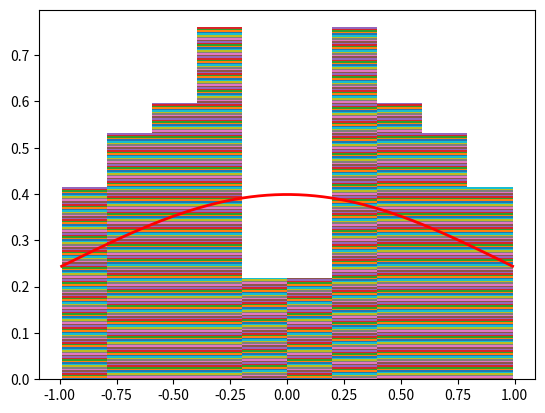

Write the Python code that produced this figure.
import matplotlib.pyplot as plt
from scipy import stats
import numpy as np

# q1, indirect sampling from N(0,1) via Exp(L)
# https://news.ycombinator.com/item?id=37701476 discord being down
L = 1


def f(Y):
    return (1/np.sqrt(2*np.pi)) * np.exp(-(Y**2) / 2)


def g(Y):
    return L * np.exp(-L*Y)

m = 0
x_lin = np.linspace(0, 100, 1000)
for x in x_lin:
    if m < f(x) / g(x):
        m = f(x) / g(x)
print(m)

accepted_samples = []
for trial in range(1000):
    Y = stats.expon.rvs(scale=1/L, size=1)
    U = stats.uniform.rvs(size=1)
    if U <= f(Y) / (m*g(Y)):
        accepted_samples.append(g(Y))

accepted_samples = accepted_samples + [-a for a in accepted_samples]

print(len(accepted_samples))
accepted_samples.sort()
print(accepted_samples)
# plt.hist(accepted_samples, bins=30, density=True)  # Use density=True for proper probability density estimation
# x = np.linspace(-max(accepted_samples), max(accepted_samples), 1000)
# plt.plot(x, f(x), 'r-', lw=2)  # Plot the standard normal density function for comparison
# plt.show()

# Manually specify the bin edges
# bin_edges = np.linspace(0, max(accepted_samples), 30)

# Plot the histogram with specified bin edges
# plt.hist(accepted_samples, bins=bin_edges, density=True)
plt.hist(accepted_samples, bins=10, stacked=True, density=True)
x = np.linspace(-max(accepted_samples), max(accepted_samples), 1000)
plt.plot(x, f(x), 'r-', lw=2)
plt.show()
